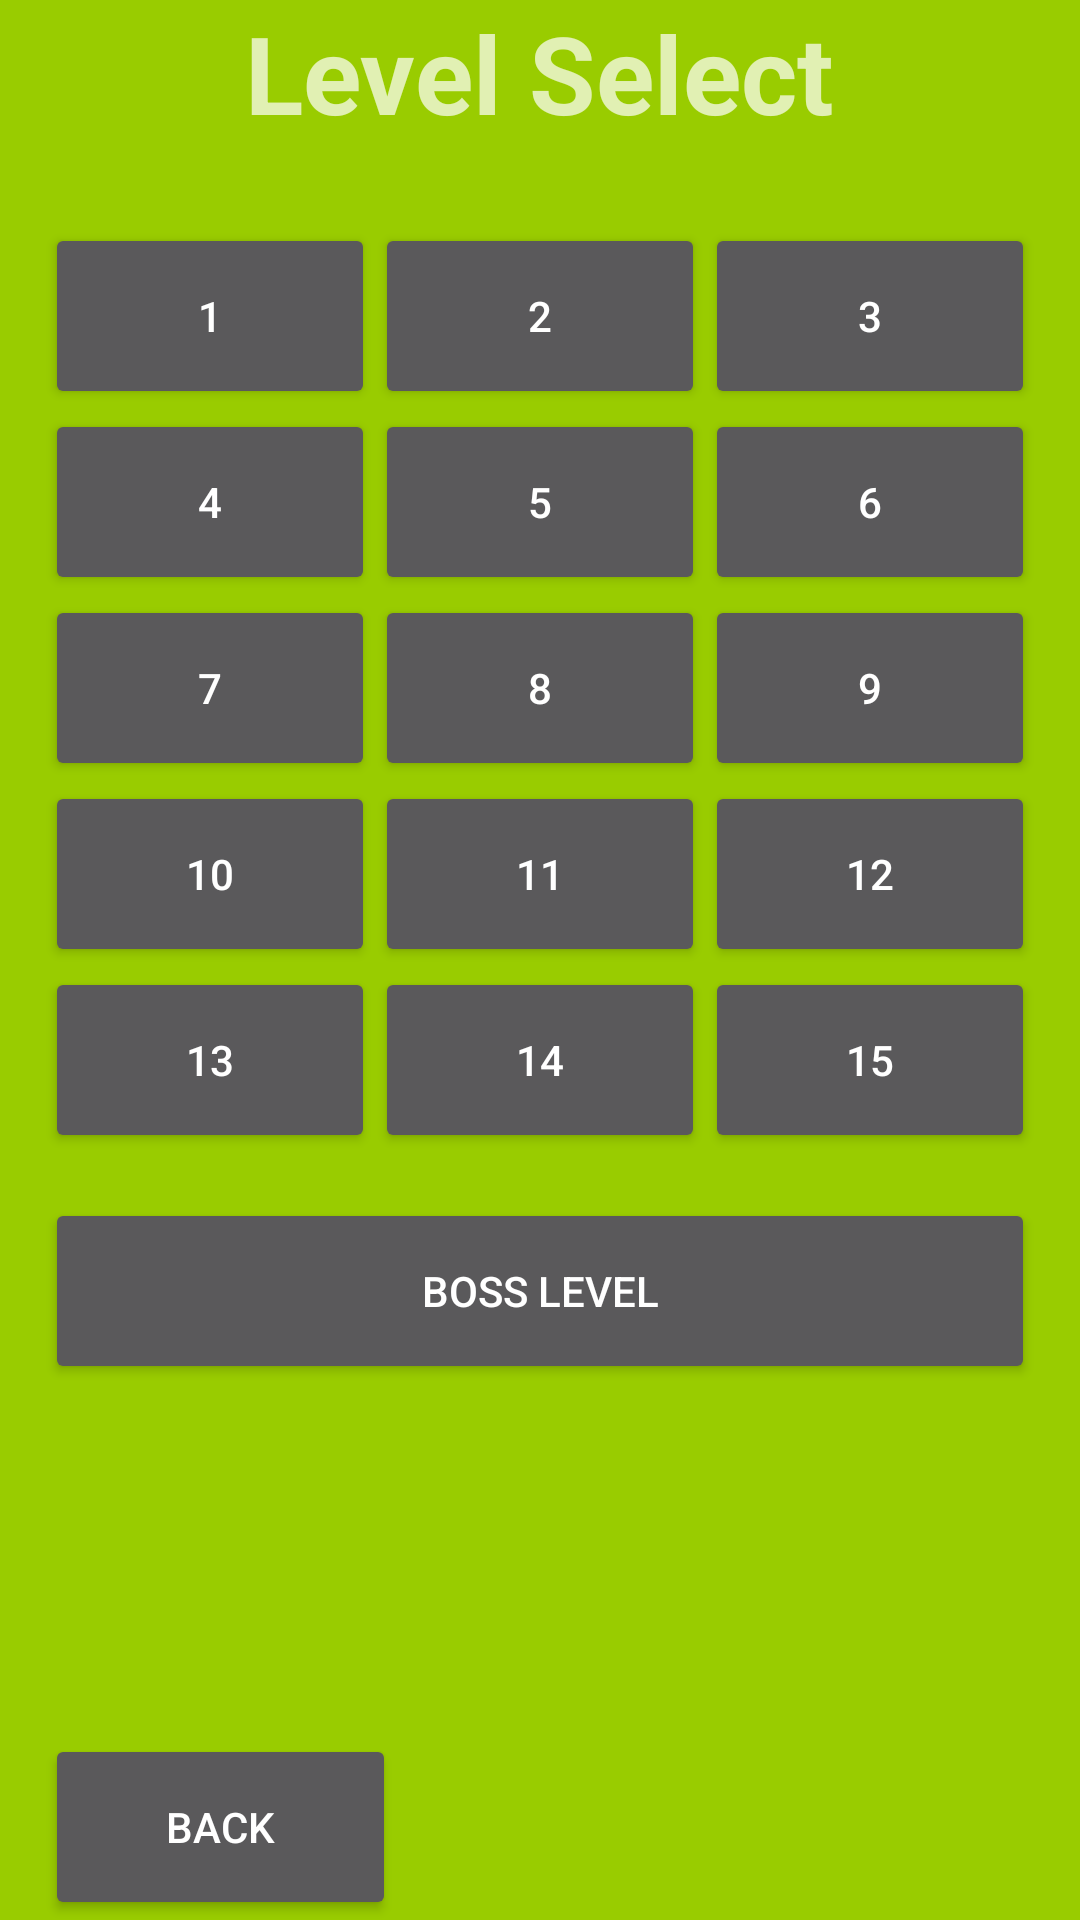

Write the Android layout XML for this screen, with the resource values it uses.
<!-- AndroidManifest.xml: application theme AppTheme -->
<!-- res/layout/activity_level__selection__grid2.xml -->
<?xml version="1.0" encoding="utf-8"?>
<RelativeLayout xmlns:android="http://schemas.android.com/apk/res/android"
    xmlns:tools="http://schemas.android.com/tools"
    android:id="@+id/activity_about_us"
    android:layout_width="match_parent"
    android:layout_height="match_parent"
    android:paddingBottom="@dimen/activity_vertical_margin"
    android:paddingLeft="@dimen/activity_horizontal_margin"
    android:paddingRight="@dimen/activity_horizontal_margin"
    android:paddingTop="@dimen/activity_vertical_margin"
    android:background="@android:color/holo_green_light"
    tools:context="hereforthebeer.sokoban.level_Selection_Grid">

    <TextView

        android:text="Level Select"
        android:layout_width="wrap_content"
        android:layout_height="wrap_content"
        android:id="@+id/textView"
        android:textSize="36sp"
        android:textStyle="normal|bold"
        android:textAlignment="center"
        android:layout_centerHorizontal="true"
        android:layout_marginBottom="26dp" />

    <GridLayout
        android:layout_width="wrap_content"
        android:layout_height="wrap_content"
        android:columnCount="3"
        android:rowCount="5"
        android:layout_below="@+id/textView"
        android:layout_centerHorizontal="true"
        android:id="@+id/gridLayout2">


        <Button
            android:text="1"
            android:layout_width="110dp"
            android:layout_height="62dp"
            android:id="@+id/map1"
            android:onClick="createMapName"

            android:layout_alignBaseline="@+id/map2"
            android:layout_alignBottom="@+id/map2"
            android:layout_alignLeft="@+id/map4"
            android:layout_alignStart="@+id/map4" />

        <Button
            android:text="2"

            android:layout_width="110dp"
            android:layout_height="62dp"
            android:id="@+id/map2"
            android:onClick="createMapName"
            android:layout_alignBaseline="@+id/map3"
            android:layout_alignBottom="@+id/map3"
            android:layout_alignLeft="@+id/map5"
            android:layout_alignStart="@+id/map5" />

        <Button
            android:text="3"
            android:layout_width="110dp"
            android:layout_height="62dp"

            android:id="@+id/map3"
            android:onClick="createMapName"
            android:layout_below="@+id/gridLayout"
            android:layout_alignParentRight="true"
            android:layout_alignParentEnd="true"/>



        <Button
            android:text="4"
            android:layout_width="110dp"
            android:layout_height="62dp"
            android:id="@+id/map4"
            android:onClick="createMapName"
            android:layout_alignBaseline="@+id/map5"
            android:layout_alignBottom="@+id/map5"
            android:layout_alignLeft="@+id/map7"
            android:layout_alignStart="@+id/map7" />
        <Button
            android:text="5"
            android:layout_width="110dp"
            android:layout_height="62dp"
            android:id="@+id/map5"
            android:onClick="createMapName"
            android:layout_alignBaseline="@+id/map6"
            android:layout_alignBottom="@+id/map6"
            android:layout_centerHorizontal="true" />


        <Button
            android:text="6"
            android:layout_width="110dp"
            android:layout_height="62dp"
            android:id="@+id/map6"
            android:onClick="createMapName"
            android:layout_below="@+id/map3"
            android:layout_alignLeft="@+id/map3"
            android:layout_alignStart="@+id/map3"
            />




        <Button
            android:text="7"
            android:layout_width="110dp"
            android:layout_height="62dp"

            android:id="@+id/map7"
            android:onClick="createMapName"
            android:layout_below="@+id/map5"
            android:layout_toLeftOf="@+id/map8"
            android:layout_toStartOf="@+id/map8"/>


        <Button
            android:text="8"
            android:layout_width="110dp"
            android:layout_height="62dp"
            android:id="@+id/map8"
            android:onClick="createMapName"
            android:layout_alignBaseline="@+id/map7"
            android:layout_alignBottom="@+id/map7"
            android:layout_alignLeft="@+id/map5"
            android:layout_alignStart="@+id/map5" />
        <Button
            android:text="9"
            android:layout_width="110dp"
            android:layout_height="62dp"
            android:id="@+id/map9"
            android:onClick="createMapName"
            android:layout_alignBaseline="@+id/map8"
            android:layout_alignBottom="@+id/map8"
            android:layout_alignLeft="@+id/map6"
            android:layout_alignStart="@+id/map6" />




        <Button
            android:text="10"
            android:layout_width="110dp"
            android:layout_height="62dp"

            android:id="@+id/map10"
            android:layout_below="@+id/map7"
            android:layout_alignLeft="@+id/map7"
            android:layout_alignStart="@+id/map7"
            android:onClick="createMapName" />
        <Button
            android:text="11"
            android:layout_width="110dp"
            android:layout_height="62dp"
            android:layout_alignTop="@+id/map10"
            android:layout_toRightOf="@+id/map7"
            android:layout_toEndOf="@+id/map7"
            android:id="@+id/map11"
            android:onClick="createMapName" />
        <Button
            android:text="12"
            android:layout_width="110dp"
            android:layout_height="62dp"
            android:id="@+id/map12"
            android:onClick="createMapName"
            android:layout_alignBaseline="@+id/map11"
            android:layout_alignBottom="@+id/map11"
            android:layout_alignLeft="@+id/map9"
            android:layout_alignStart="@+id/map9" />

        <Button
            android:text="13"
            android:layout_width="110dp"
            android:layout_height="62dp"

            android:id="@+id/map13"
            android:onClick="createMapName"
            android:layout_below="@+id/map10"
            android:layout_alignLeft="@+id/map10"
            android:layout_alignStart="@+id/map10" />

        <Button
            android:text="14"
            android:layout_width="110dp"
            android:layout_height="62dp"
            android:layout_alignTop="@+id/map13"
            android:layout_alignLeft="@+id/map11"
            android:layout_alignStart="@+id/map11"
            android:id="@+id/map14"
            android:onClick="createMapName" />

        <Button
            android:text="15"
            android:layout_width="110dp"
            android:layout_height="62dp"
            android:layout_alignTop="@+id/map14"
            android:layout_alignLeft="@+id/map12"
            android:layout_alignStart="@+id/map12"
            android:id="@+id/map15"
            android:onClick="createMapName" />





    </GridLayout>

    <Button
        android:text="Boss Level"
        android:layout_width="100dp"
        android:layout_height="62dp"


        android:id="@+id/boss"

        android:onClick="createMapName"
        android:layout_below="@+id/gridLayout2"
        android:layout_alignLeft="@+id/gridLayout2"
        android:layout_alignStart="@+id/gridLayout2"
        android:layout_marginTop="15dp"
        android:layout_alignRight="@+id/gridLayout2"
        android:layout_alignEnd="@+id/gridLayout2" />

    <Button
        android:text="Back"
        android:layout_width="117dp"
        android:layout_height="62dp"
        android:id="@+id/button"
        android:onClick="onBackTap"
        android:layout_alignParentBottom="true"
        android:layout_alignLeft="@+id/boss"
        android:layout_alignStart="@+id/boss" />

</RelativeLayout>
<!-- resources referenced by this layout -->
<resources>
  <style name="AppTheme" parent="Theme.AppCompat.NoActionBar">
          
          <item name="colorPrimary">@color/colorPrimary</item>
          <item name="colorPrimaryDark">@color/colorPrimaryDark</item>
          <item name="colorAccent">@color/colorAccent</item>
      </style>
  <!-- not gathered from this repository: default colours our renderer supplied (Android Studio template values) -->
  <color name="colorPrimary">#FF6200EE</color>
  <color name="colorPrimaryDark">#FF3700B3</color>
  <color name="colorAccent">#FF03DAC5</color>
</resources>
